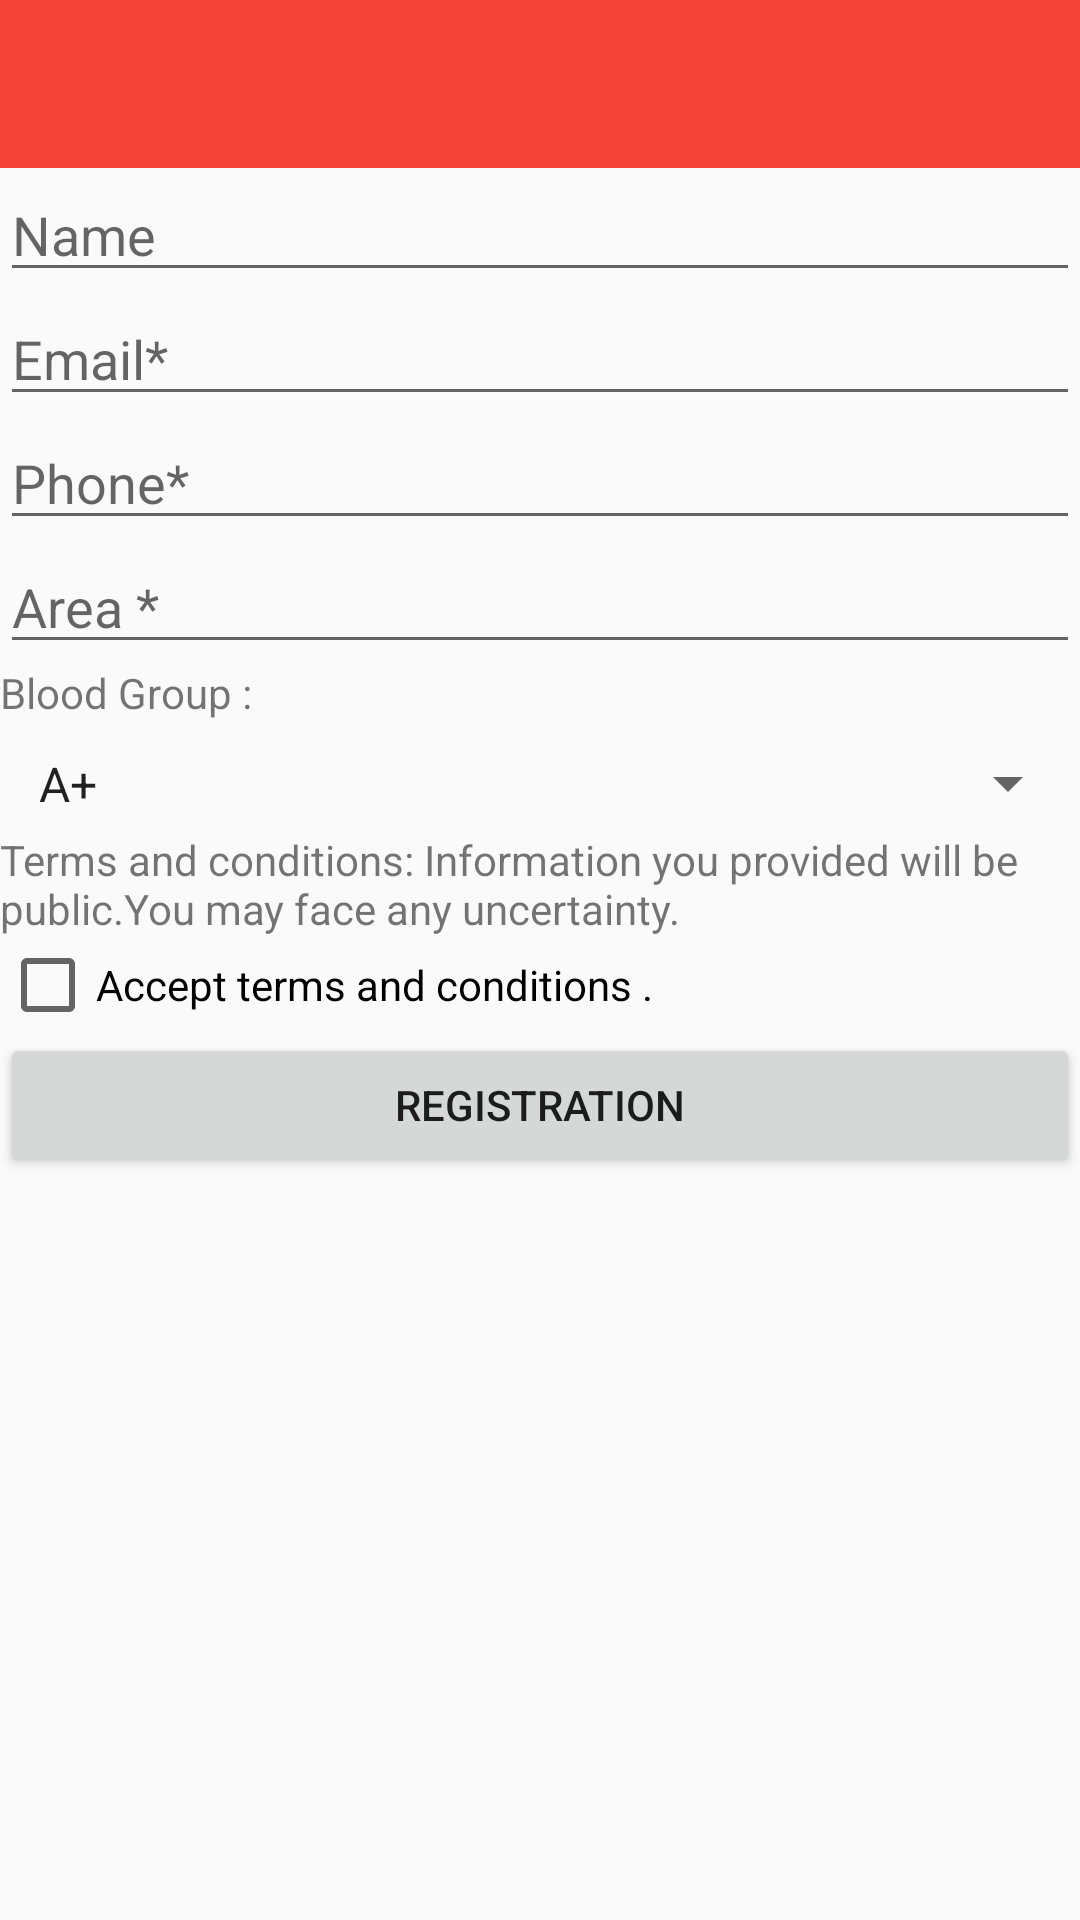

Produce the Android XML layout that renders to this screen, including the resource entries it uses.
<!-- AndroidManifest.xml: application theme AppTheme -->
<!-- res/layout/activity_blood_donar.xml -->
<?xml version="1.0" encoding="utf-8"?>
<LinearLayout xmlns:android="http://schemas.android.com/apk/res/android"
    xmlns:tools="http://schemas.android.com/tools"
    android:id="@+id/activity_blood_donar"
    android:layout_width="match_parent"
    android:layout_height="match_parent"
    android:orientation="vertical">

    <include layout="@layout/tool_bar"></include>

    <EditText
        android:id="@+id/reg_name"
        android:layout_width="match_parent"
        android:layout_height="wrap_content"
        android:hint="Name" />

    <EditText
        android:id="@+id/reg_email"
        android:layout_width="match_parent"
        android:layout_height="wrap_content"
        android:hint="Email*" />

    <EditText
        android:id="@+id/reg_phone"
        android:layout_width="match_parent"
        android:layout_height="wrap_content"
        android:ems="10"
        android:hint="Phone*"
        android:inputType="phone" />

    <EditText
        android:id="@+id/reg_area"
        android:layout_width="match_parent"
        android:layout_height="wrap_content"
        android:hint="Area *" />

    <TextView
        android:layout_width="match_parent"
        android:layout_height="wrap_content"
        android:text="Blood Group : "/>

    <Spinner
        android:id="@+id/bloodgrpspinner"
        android:layout_width="match_parent"
        android:layout_height="wrap_content"
        android:layout_marginTop="5dp"
        android:entries="@array/bloodgroup"
        android:padding="5dp"
       >
    </Spinner>


    <TextView
        android:layout_width="match_parent"
        android:layout_height="wrap_content"
        android:text="Terms and conditions: Information you provided will be public.You may face any uncertainty. "/>


    <CheckBox
        android:layout_width="wrap_content"
        android:layout_height="wrap_content"
        android:text="Accept terms and conditions . "/>



    <Button
        android:layout_width="match_parent"
        android:layout_height="wrap_content"
        android:text="Registration"
        android:onClick="RegistrationMethod"/>


</LinearLayout>
<!-- res/layout/tool_bar.xml (included above) -->
<android.support.v7.widget.Toolbar xmlns:android="http://schemas.android.com/apk/res/android"
    xmlns:app="http://schemas.android.com/apk/res-auto"
    android:id="@+id/tool_bar"
    android:layout_width="match_parent"
    android:layout_height="wrap_content"
    android:background="#F44336"
    ></android.support.v7.widget.Toolbar>
<!-- resources referenced by this layout -->
<resources>
  <string-array name="bloodgroup">
          <item>A+</item>
          <item>A-</item>
          <item>B+</item>
          <item>B-</item>
          <item>AB+</item>
          <item>AB-</item>
          <item>O+</item>
          <item>O-</item>
      </string-array>
  <style name="AppTheme" parent="Theme.AppCompat.Light.NoActionBar">
          
          <item name="colorPrimary">@color/colorPrimary</item>
          <item name="colorPrimaryDark">@color/colorPrimaryDark</item>
          <item name="colorAccent">@color/colorAccent</item>
      </style>
  <!-- not gathered from this repository: default colours our renderer supplied (Android Studio template values) -->
  <color name="colorPrimary">#FF6200EE</color>
  <color name="colorPrimaryDark">#FF3700B3</color>
  <color name="colorAccent">#FF03DAC5</color>
</resources>
